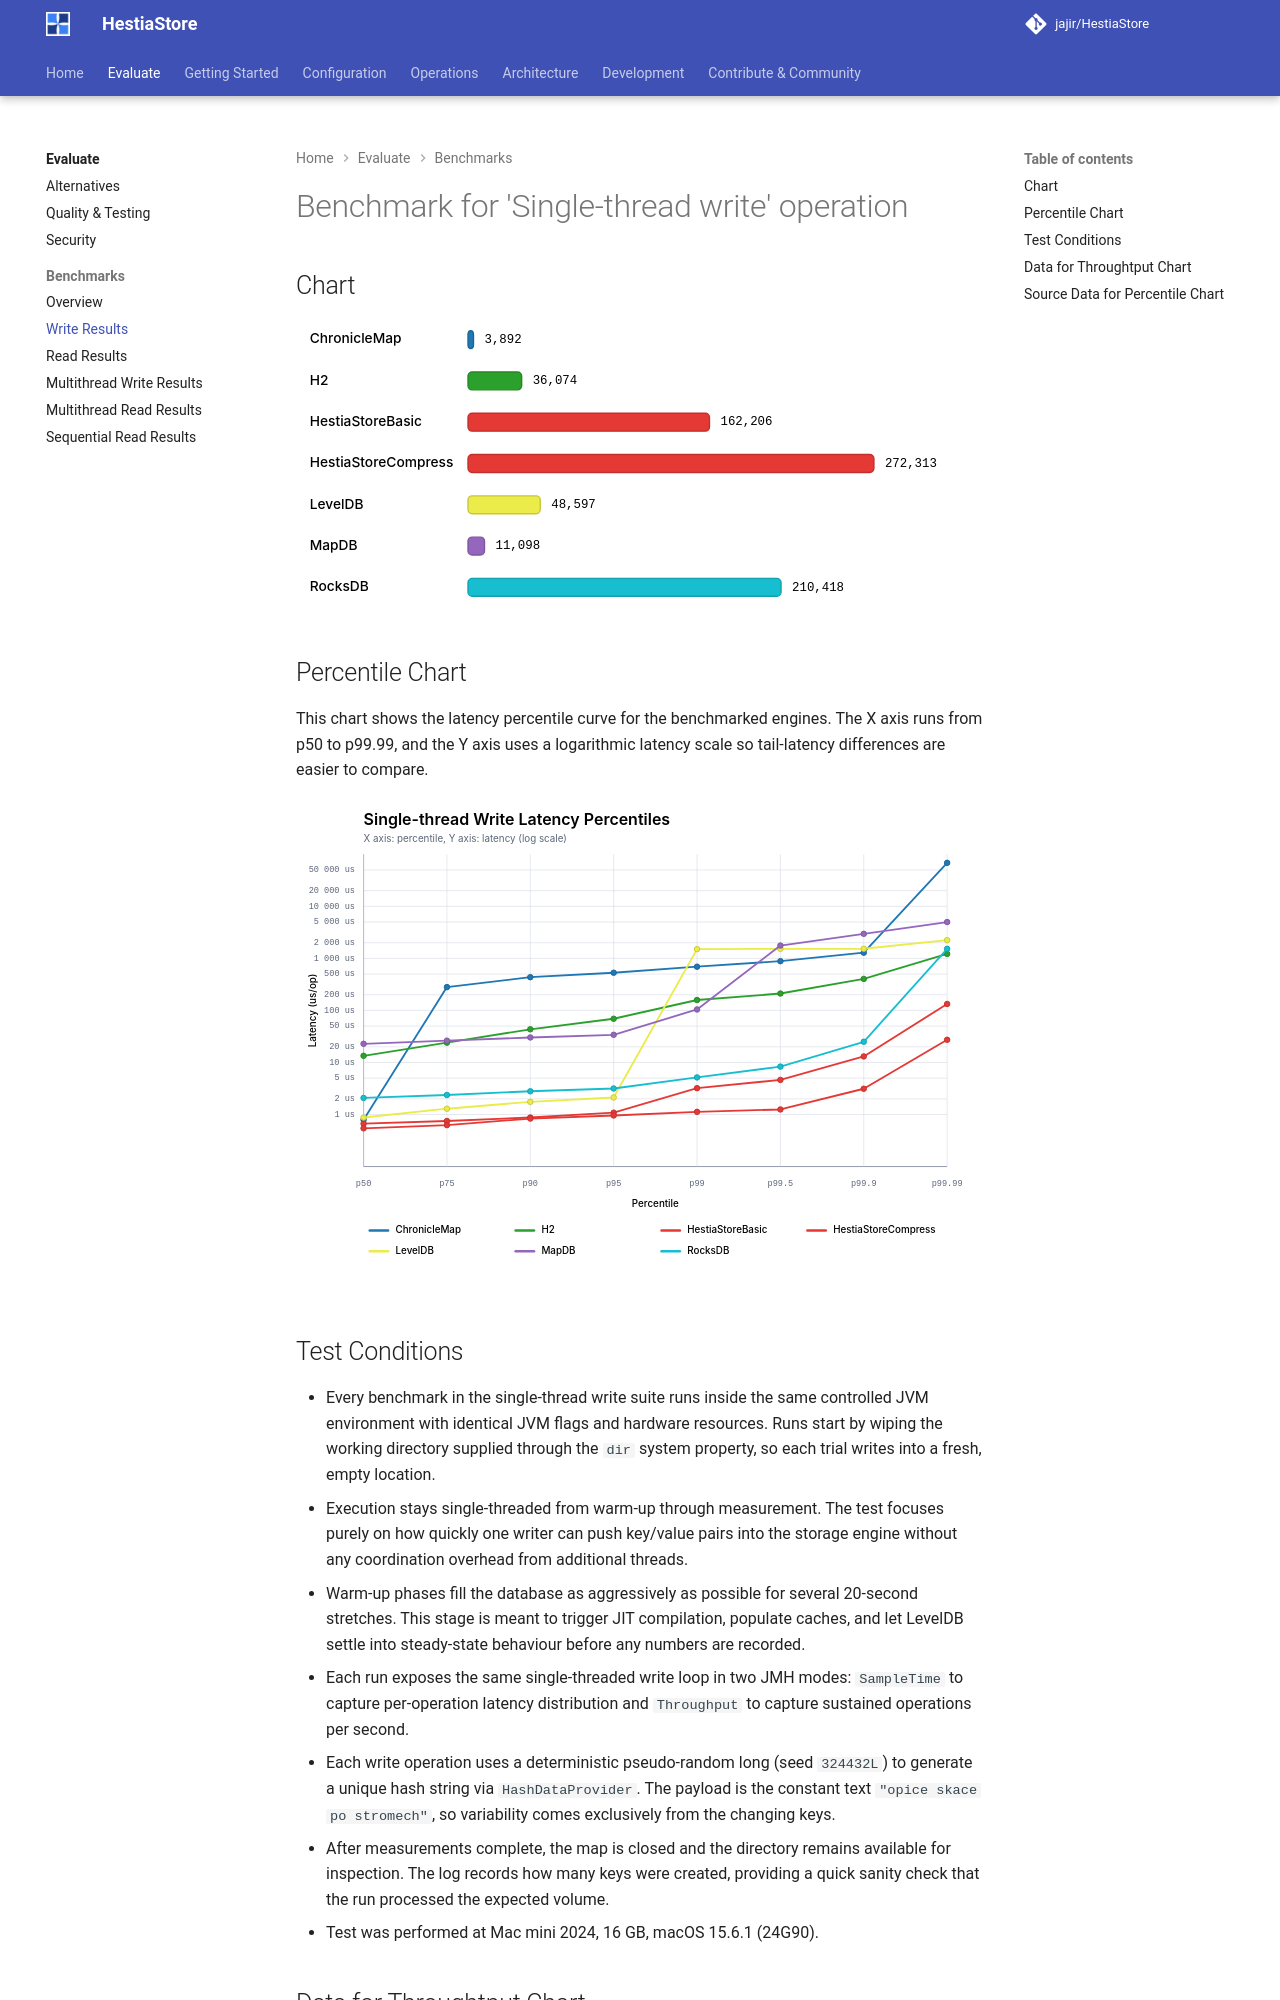

repository: jajir/HestiaStore · page: why-hestiastore/out-write/index.html · generator: mkdocs

# Benchmark for 'Single-thread write' operation

## Chart

![Single-thread write benchmark chart](../images/out-write.svg)

## Percentile Chart

This chart shows the latency percentile curve for the benchmarked engines. The X axis runs from p50 to p99.99, and the Y axis uses a logarithmic latency scale so tail-latency differences are easier to compare.

![Single-thread write latency percentile chart](../images/out-write-percentiles.svg)

## Test Conditions

- Every benchmark in the single-thread write suite runs inside the same controlled JVM environment with identical JVM flags and hardware resources. Runs start by wiping the working directory supplied through the `dir` system property, so each trial writes into a fresh, empty location.
- Execution stays single-threaded from warm-up through measurement. The test focuses purely on how quickly one writer can push key/value pairs into the storage engine without any coordination overhead from additional threads.
- Warm-up phases fill the database as aggressively as possible for several 20-second stretches. This stage is meant to trigger JIT compilation, populate caches, and let LevelDB settle into steady-state behaviour before any numbers are recorded.
- Each run exposes the same single-threaded write loop in two JMH modes: `SampleTime` to capture per-operation latency distribution and `Throughput` to capture sustained operations per second.
- Each write operation uses a deterministic pseudo-random long (seed `324432L`) to generate a unique hash string via `HashDataProvider`. The payload is the constant text `"opice skace po stromech"`, so variability comes exclusively from the changing keys.
- After measurements complete, the map is closed and the directory remains available for inspection. The log records how many keys were created, providing a quick sanity check that the run processed the expected volume.
- Test was performed at Mac mini 2024, 16 GB, macOS 15.6.1 (24G90).
